Dataset: split (GitHub, Shehrbaano-Ali/Plant-Disease-Detector). Classes: apple apple scab, apple black rot, apple cedar apple rust, apple healthy, blueberry healthy, cherry powdery mildew, cherry healthy, corn cercospora leaf spot gray leaf spot, corn common rust, corn northern leaf blight, corn healthy, grape black rot, grape esca black measles, grape leaf blight (isariopsis leaf spot), grape healthy, orange huanglongbing citrus greening, peach bacterial spot, peach healthy, bell pepper bacterial spot, bell pepper healthy, raspberry healthy, soybean healthy, squash powdery mildew, strawberry leaf scorch, strawberry healthy, tomato bacterial spot, tomato early blight, tomato late blight, tomato leaf mold, tomato septoria leaf spot, tomato spider mites two spotted spider mite, tomato target spot, tomato yellow leaf curl virus, tomato mosaic virus, tomato healthy.

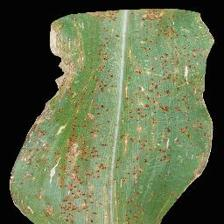
Label: corn common rust

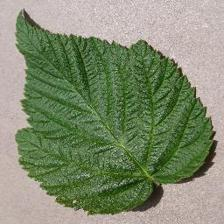
Label: raspberry healthy

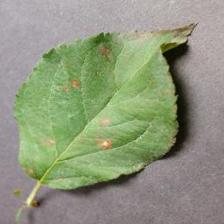
Label: apple cedar apple rust

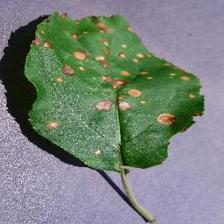
Label: apple black rot

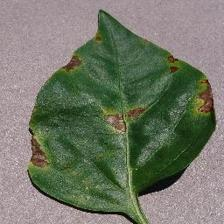
Label: bell pepper bacterial spot

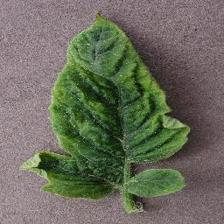
Label: tomato yellow leaf curl virus
